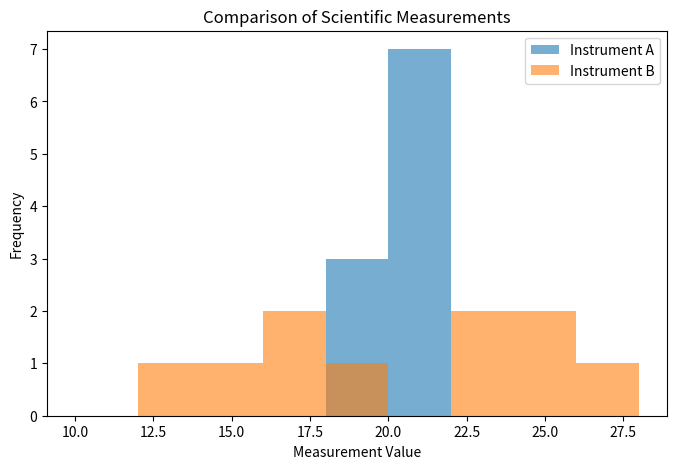

This figure's Python source:
import numpy as np

np.random.seed(42)

even_outcomes = 3
total_outcomes = 6

rolls = np.random.randint(1, 7, size=1000)

# TASK 1
theoretical_probability = even_outcomes / total_outcomes

# TASK 2
even_count = np.sum(rolls % 2 == 0)

# TASK 3
experimental_probability = even_count / len(rolls)

# TASK 4
print(f"Theoretical Probability: {theoretical_probability:.3f}")
print(f"Experimental Probability: {experimental_probability:.3f}")

import numpy as np
import scipy.stats as st
import matplotlib.pyplot as plt

instrument_A = np.array([
    19, 20, 21, 20, 19,
    21, 20, 20, 19, 21
])

instrument_B = np.array([
    12, 25, 18, 27, 15,
    23, 17, 22, 16, 25
])

# Instrument A
mean_A = np.mean(instrument_A)
variance_A = np.var(instrument_A)
std_A = np.std(instrument_A)
sem_A = st.sem(instrument_A, ddof=0)

# Instrument B
mean_B = np.mean(instrument_B)
variance_B = np.var(instrument_B)
std_B = np.std(instrument_B)
sem_B = st.sem(instrument_B, ddof=0)

# Display results
print("Instrument A:")
print(f"Mean: {mean_A:.2f}")
print(f"Variance: {variance_A:.2f}")
print(f"Standard Deviation: {std_A:.2f}")
print(f"Standard Error: {sem_A:.2f}")

print("\nInstrument B:")
print(f"Mean: {mean_B:.2f}")
print(f"Variance: {variance_B:.2f}")
print(f"Standard Deviation: {std_B:.2f}")
print(f"Standard Error: {sem_B:.2f}")

# Visualize measurements
plt.figure(figsize=(8, 5))

plt.hist(
    instrument_A,
    bins=np.arange(10, 30, 2),
    alpha=0.6,
    label="Instrument A"
)

plt.hist(
    instrument_B,
    bins=np.arange(10, 30, 2),
    alpha=0.6,
    label="Instrument B"
)

plt.xlabel("Measurement Value")
plt.ylabel("Frequency")
plt.title("Comparison of Scientific Measurements")

plt.legend()
plt.show()
